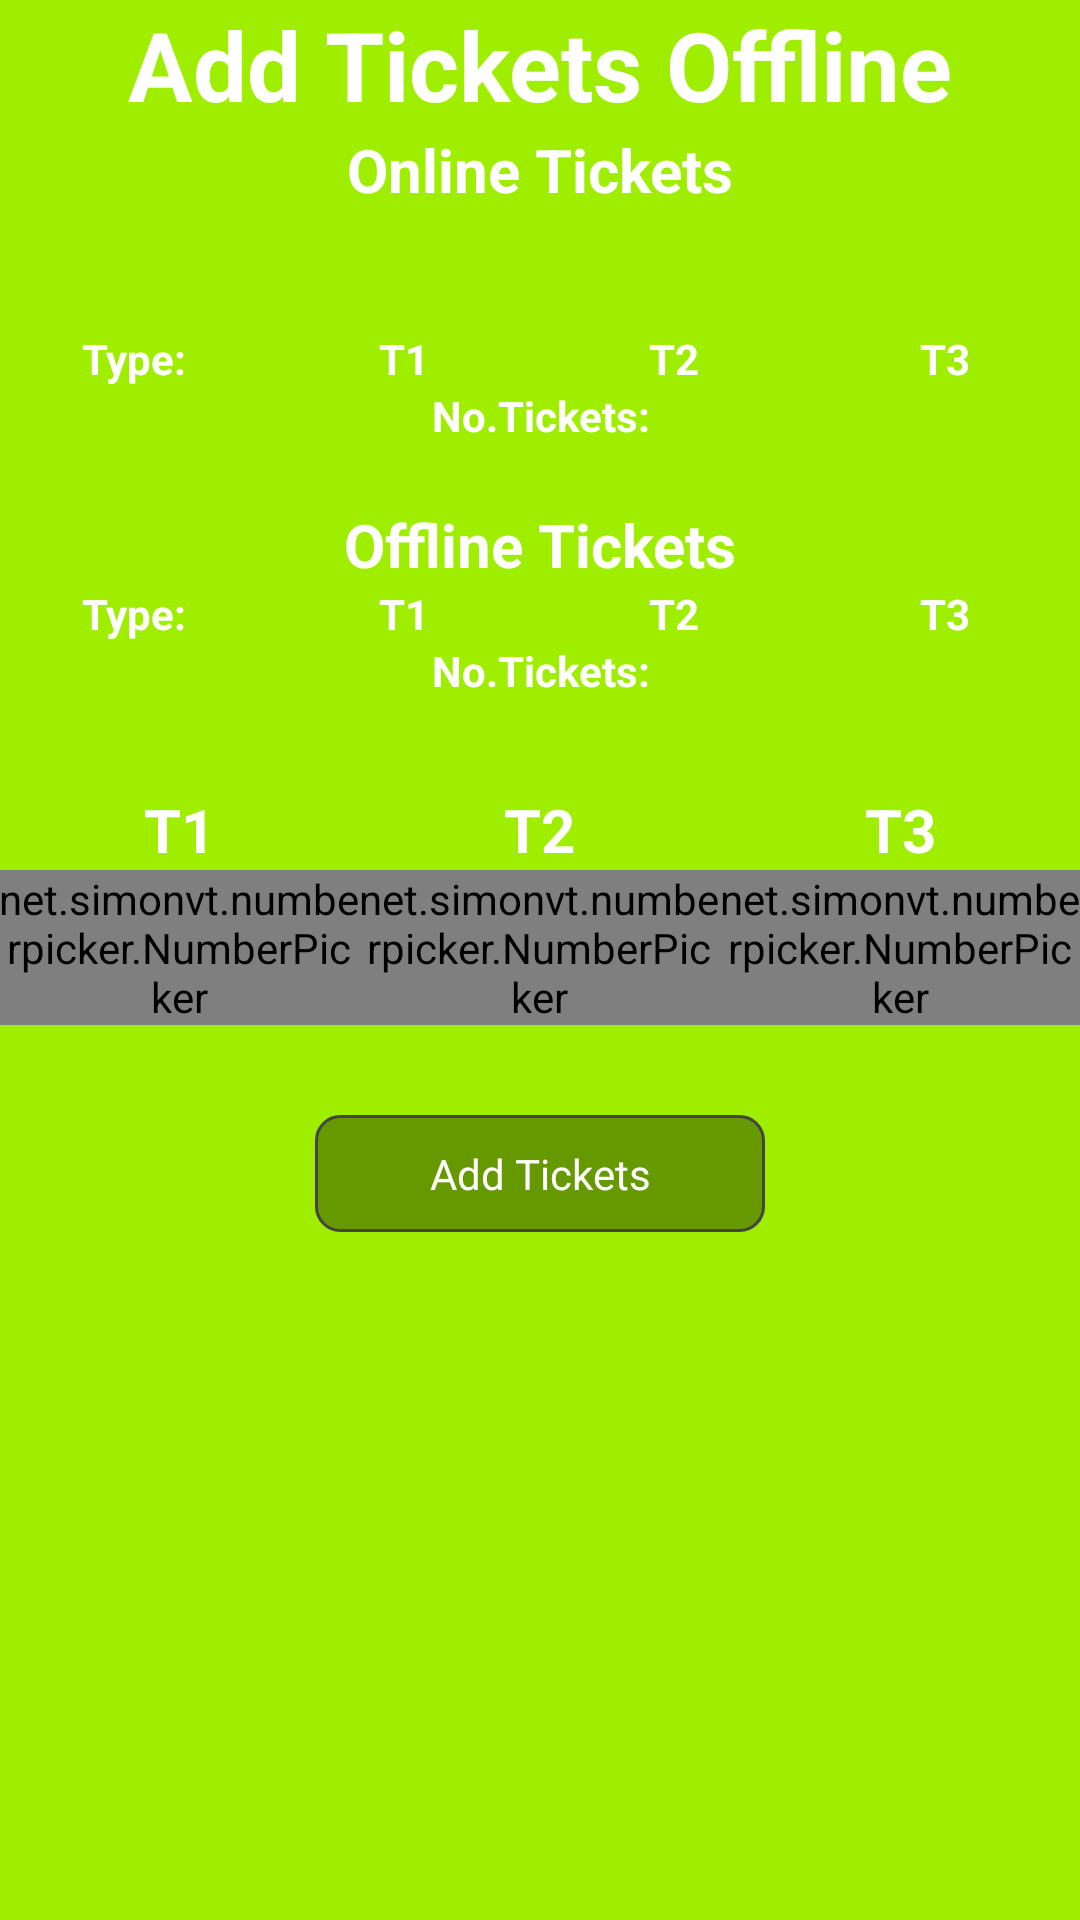

Layout XML and referenced resources for this Android screen:
<!-- AndroidManifest.xml: application theme AppTheme -->
<!-- res/layout/add_tickets_offline.xml -->
<ScrollView xmlns:android="http://schemas.android.com/apk/res/android"
	xmlns:tools="http://schemas.android.com/tools"
    android:id="@+id/scrollView1"
    android:layout_width="match_parent"
    android:layout_height="match_parent"
    android:background="@color/green"
	tools:context=".MainActivity" >

	<RelativeLayout
	    android:layout_width="match_parent"
	    android:layout_height="62dp"
	    android:paddingBottom="@dimen/activity_vertical_margin"
	    android:paddingLeft="@dimen/activity_horizontal_margin"
	    android:paddingRight="@dimen/activity_horizontal_margin"
	    android:paddingTop="@dimen/activity_vertical_margin" >

	     <TableLayout
	        android:id="@+id/TableLayout"
	        android:layout_width="match_parent"
	        android:layout_height="wrap_content"
	        android:layout_centerHorizontal="true"
	        android:layout_marginTop="110dp"
	        android:stretchColumns="1" >

	        <TableRow
	            android:id="@+id/tableRow1"
	            android:layout_width="match_parent"
	            android:layout_height="wrap_content" >

	            <TextView
	                android:id="@+id/textView2"
	                android:layout_width="0dp"
	                android:layout_height="wrap_content"
	                android:layout_weight="1"
	                android:gravity="center"
	                android:minWidth="50dp"
	                android:text="Type:"
	                android:textColor="@color/white"
	                android:textStyle="bold" />

	            <TextView
	                android:id="@+id/textView3"
	                android:layout_width="0dp"
	                android:layout_height="wrap_content"
	                android:layout_weight="1"
	                android:gravity="center"
	                android:minWidth="50dp"
	                android:text="T1"
	                android:textColor="@color/white"
	                android:textStyle="bold" />
	            <TextView
	                android:id="@+id/textView4"
	                android:layout_width="0dp"
	                android:layout_height="wrap_content"
	                android:layout_weight="1"
	                android:gravity="center"
	                android:minWidth="50dp"
	                android:text="T2"
	                android:textColor="@color/white"
	                android:textStyle="bold" />
	            <TextView
	                android:id="@+id/textView5"
	                android:layout_width="0dp"
	                android:layout_height="wrap_content"
	                android:layout_weight="1"
	                android:gravity="center"
	                android:minWidth="50dp"
	                android:text="T3"
	                android:textColor="@color/white"
	                android:textStyle="bold" />
	        </TableRow>
	       	<TableRow
	            android:id="@+id/tableRowOn"
	            android:layout_width="match_parent"
	            android:layout_height="wrap_content" >

	            <TextView
	                android:id="@+id/textView6"
	                android:layout_width="0dp"
	                android:layout_height="wrap_content"
	                android:layout_weight="1"
	                android:gravity="center"
	                android:minWidth="50dp"
	                android:text="No.Tickets:"
	                android:textColor="@color/white"
	                android:textStyle="bold" />

	           
	        </TableRow>

	    </TableLayout>
	    
	    <TableLayout
	        android:id="@+id/TableLayout1"
	        android:layout_width="match_parent"
	        android:layout_height="wrap_content"
	        android:layout_centerHorizontal="true"
	        android:layout_below="@+id/LinearLayout2"
	        android:stretchColumns="1" >

	        <TableRow
	            android:id="@+id/tableRow1"
	            android:layout_width="match_parent"
	            android:layout_height="wrap_content" >

	            <TextView
	                android:id="@+id/textView2"
	                android:layout_width="0dp"
	                android:layout_height="wrap_content"
	                android:layout_weight="1"
	                android:gravity="center"
	                android:minWidth="50dp"
	                android:text="Type:"
	                android:textColor="@color/white"
	                android:textStyle="bold" />

	            <TextView
	                android:id="@+id/textView3"
	                android:layout_width="0dp"
	                android:layout_height="wrap_content"
	                android:layout_weight="1"
	                android:gravity="center"
	                android:minWidth="50dp"
	                android:text="T1"
	                android:textColor="@color/white"
	                android:textStyle="bold" />
	            <TextView
	                android:id="@+id/textView4"
	                android:layout_width="0dp"
	                android:layout_height="wrap_content"
	                android:layout_weight="1"
	                android:gravity="center"
	                android:minWidth="50dp"
	                android:text="T2"
	                android:textColor="@color/white"
	                android:textStyle="bold" />
	            <TextView
	                android:id="@+id/textView5"
	                android:layout_width="0dp"
	                android:layout_height="wrap_content"
	                android:layout_weight="1"
	                android:gravity="center"
	                android:minWidth="50dp"
	                android:text="T3"
	                android:textColor="@color/white"
	                android:textStyle="bold" />
	        </TableRow>
	       	<TableRow
	            android:id="@+id/tableRowOff"
	            android:layout_width="match_parent"
	            android:layout_height="wrap_content" >

	            <TextView
	                android:id="@+id/textView6"
	                android:layout_width="0dp"
	                android:layout_height="wrap_content"
	                android:layout_weight="1"
	                android:gravity="center"
	                android:minWidth="50dp"
	                android:text="No.Tickets:"
	                android:textColor="@color/white"
	                android:textStyle="bold" />

	           
	        </TableRow>
	        
	       	<TableRow
	            android:id="@+id/tableRow2"
	            android:layout_width="match_parent"
	            android:layout_height="wrap_content"
	            android:layout_marginTop="30dp" >
	
	            <TextView
	                android:id="@+id/textView3"
	                android:layout_width="0dp"
	                android:layout_height="wrap_content"
	                android:layout_weight="1"
	                android:gravity="center"
	                android:minWidth="50dp"
	                android:text="T1"
	                android:textColor="@color/white"
	                android:textSize="20dp"
	            	android:textStyle="bold" />
	            <TextView
	                android:id="@+id/textView4"
	                android:layout_width="0dp"
	                android:layout_height="wrap_content"
	                android:layout_weight="1"
	                android:gravity="center"
	                android:minWidth="50dp"
	                android:text="T2"
	                android:textColor="@color/white"
	                android:textSize="20dp"
	            	android:textStyle="bold" />
	            <TextView
	                android:id="@+id/textView5"
	                android:layout_width="0dp"
	                android:layout_height="wrap_content"
	                android:layout_weight="1"
	                android:gravity="center"
	                android:minWidth="50dp"
	                android:text="T3"
	                android:textColor="@color/white"
	                android:textSize="20dp"
	            	android:textStyle="bold" />
	        </TableRow>
	        
	        <TableRow
	            android:id="@+id/tableRow2"
	            android:layout_width="match_parent"
	            android:layout_height="wrap_content" >
	
	            <net.simonvt.numberpicker.NumberPicker
	                android:id="@+id/numberPicker1"
	                android:layout_width="0dp"
	                android:layout_height="wrap_content"
	                android:gravity="center"
	                android:layout_weight="1"
	                 />
	
	            <net.simonvt.numberpicker.NumberPicker
	                android:id="@+id/numberPicker2"
	                android:layout_width="0dp"
	                android:layout_height="wrap_content"
	                android:gravity="center"
	                android:layout_weight="1"
	                 />
	
	            <net.simonvt.numberpicker.NumberPicker
	                android:id="@+id/numberPicker3"
	                android:layout_width="0dp"
	                android:layout_height="wrap_content"
	                android:gravity="center"
	                android:layout_weight="1"
	                 />
	        </TableRow>

	    </TableLayout>
	    
	    <LinearLayout
	        android:id="@+id/LinearLayout2"
	        android:layout_width="match_parent"
	        android:layout_height="wrap_content"
	        android:layout_centerHorizontal="true"
	        android:layout_below="@+id/TableLayout"
    	    android:layout_marginTop="20dp"
	        android:orientation="vertical" >
	        
	        <TextView
	            android:id="@+id/textView1"
	            android:layout_width="match_parent"
	            android:layout_height="wrap_content"
	            android:text="Offline Tickets"
	            android:gravity="center"
	            android:textAppearance="?android:attr/textAppearanceLarge"
	            android:textColor="@color/white"
	            android:textSize="20dp"
	            android:textStyle="bold" />

	    </LinearLayout>

	    <LinearLayout
	        android:layout_width="match_parent"
	        android:layout_height="wrap_content"
	        android:layout_alignParentTop="true"
	        android:layout_centerHorizontal="true"
	        android:orientation="vertical" >

	        <TextView
	            android:id="@+id/textView1"
	            android:layout_width="match_parent"
	            android:layout_height="wrap_content"
	            android:text="Add Tickets Offline"
	            android:gravity="center"
	            android:textAppearance="?android:attr/textAppearanceLarge"
	            android:textColor="@color/white"
	            android:textSize="32dp"
	            android:textStyle="bold" />
	        
	        <TextView
	            android:id="@+id/textView1"
	            android:layout_width="match_parent"
	            android:layout_height="wrap_content"
	            android:text="Online Tickets"
	            android:gravity="center"
	            android:textAppearance="?android:attr/textAppearanceLarge"
	            android:textColor="@color/white"
	            android:textSize="20dp"
	            android:textStyle="bold" />

	    </LinearLayout>
	    
	    <LinearLayout
	        android:layout_width="wrap_content"
	        android:layout_height="wrap_content"
	        android:layout_centerHorizontal="true"
	        android:layout_marginTop="30dp"
	        android:layout_below="@+id/TableLayout1"
	        android:orientation="vertical" >

	        <Button
	            android:id="@+id/add_offline_button"
	            android:layout_width="wrap_content"
	            android:layout_height="wrap_content"
	            android:gravity="center"
	            android:layout_weight="1"
	            android:textColor="@color/white"
	            android:minWidth="150dp"
	            android:text="Add Tickets"
	            android:background="@drawable/button_customize" />

	    </LinearLayout>

	</RelativeLayout>

</ScrollView>
<!-- resources referenced by this layout -->
<resources>
  <color name="green">#9FEE00</color>
  <color name="white">#FFFFFF</color>
  <!-- drawable button_customize: vector/xml drawable (drawable, 2122 chars, omitted) -->
  <style name="AppTheme" parent="AppBaseTheme">
          
          <item name="numberPickerStyle">@style/NPWidget.Holo.Light.NumberPicker</item>
      </style>
  <style name="AppBaseTheme" parent="android:Theme.Light">
          
          <item name="numberPickerStyle">@style/NPWidget.Holo.Light.NumberPicker</item>
      </style>
</resources>
